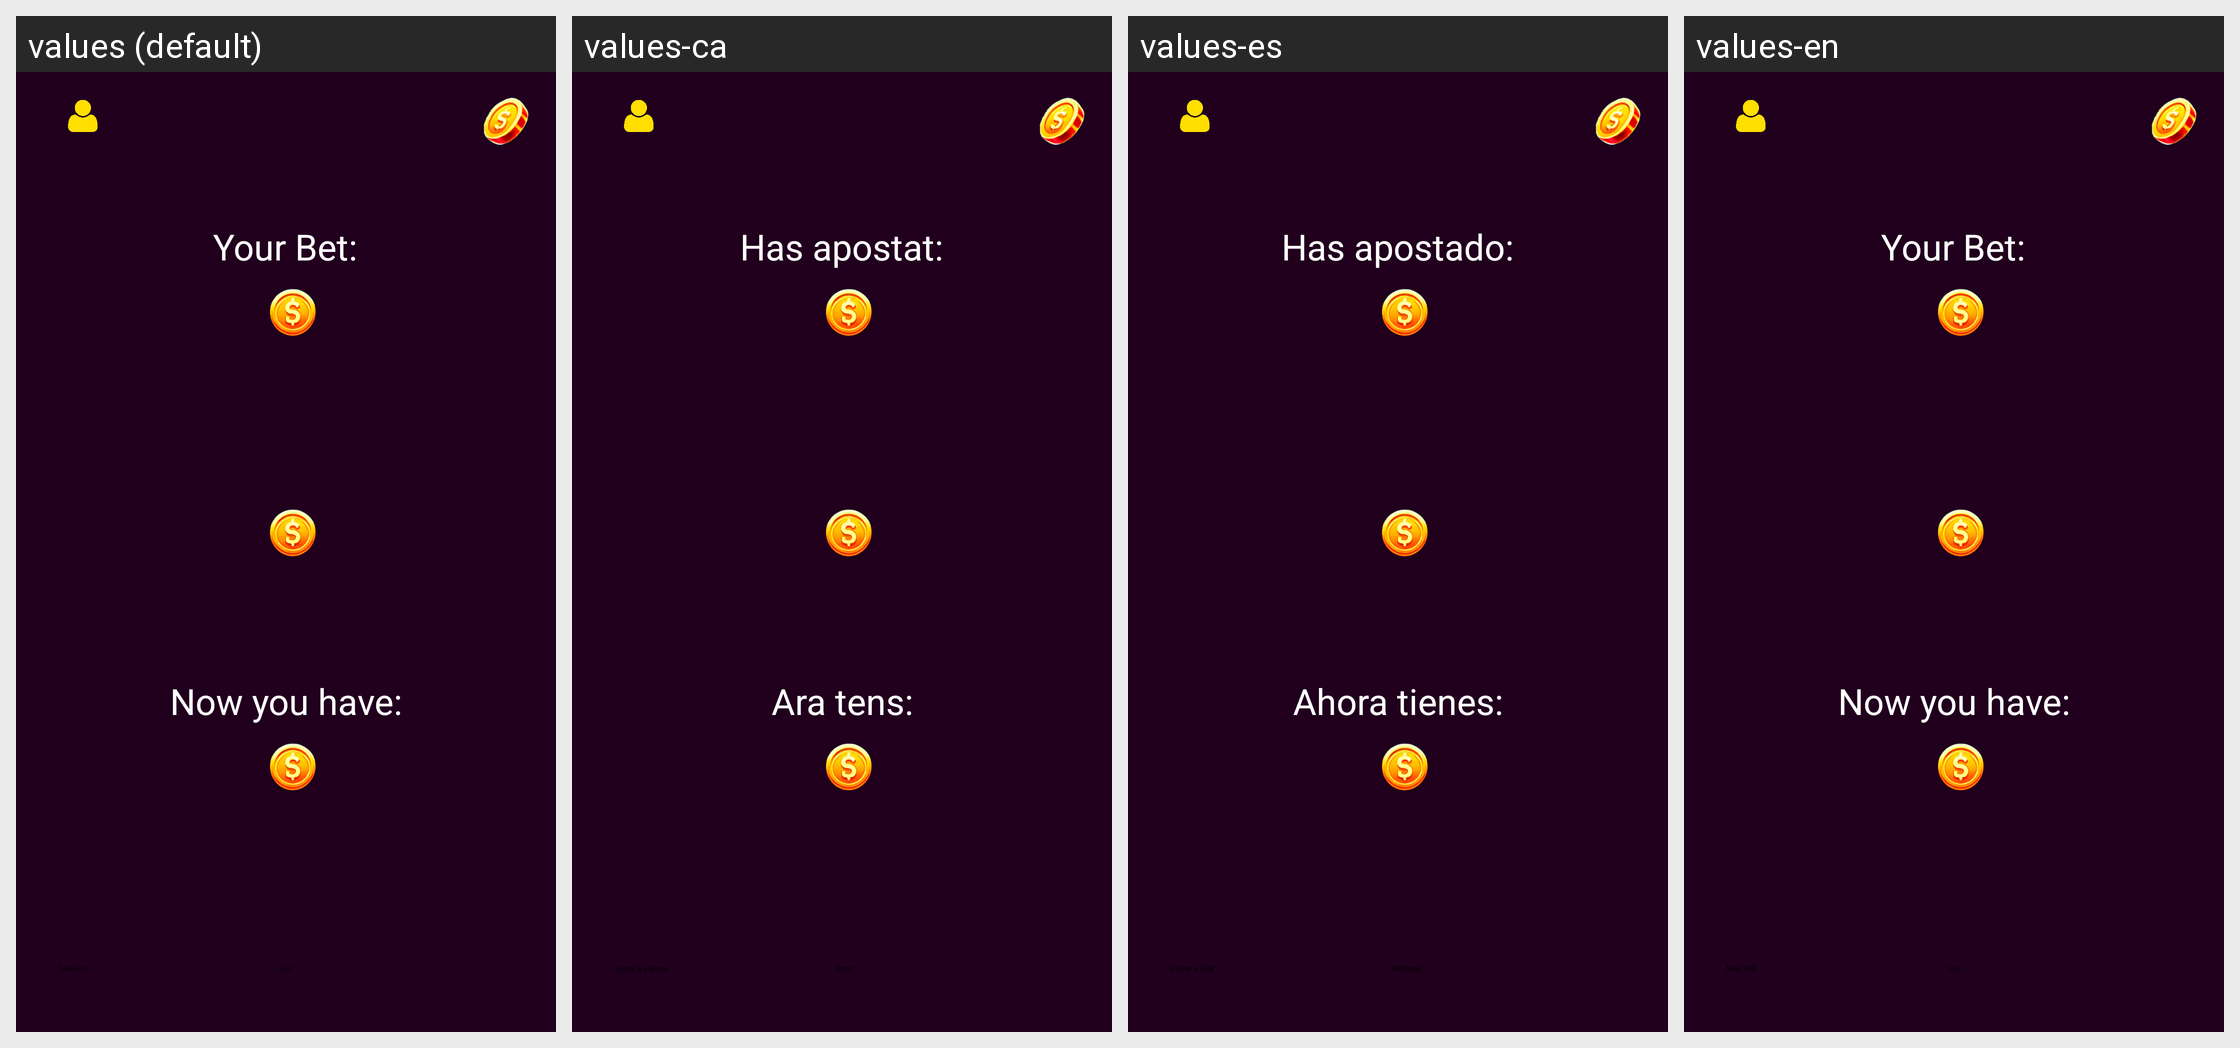

The Android screen below is rendered under several locales of the same app. Produce the string resources it draws, with the default and per-locale values.
Android screen res/layout/activity_resultado.xml rendered under 4 locales, left to right: values (default), values-ca, values-es, values-en. Device: Nexus 5 (rendered at 1080×1920; each locale shown at half size, 540×960, under a caption strip naming it); theme Theme.Ruleta.
Strings drawn on this screen, with the default value and each locale's value (text and hints the layout hard-codes appear in the picture but are not listed):

txt5Apostado
  values: Your Bet:
  values-ca: Has apostat:
  values-es: Has apostado:
  values-en: Your Bet:

txt5Tienes
  values: Now you have:
  values-ca: Ara tens:
  values-es: Ahora tienes:
  values-en: Now you have:

txt5Retirarse
  values: Exit
  values-ca: Sortir
  values-es: Retirarse
  values-en: Exit

txt5Volver
  values: New Roll
  values-ca: Tornar a Llançar
  values-es: Volver a Tirar
  values-en: New Roll
